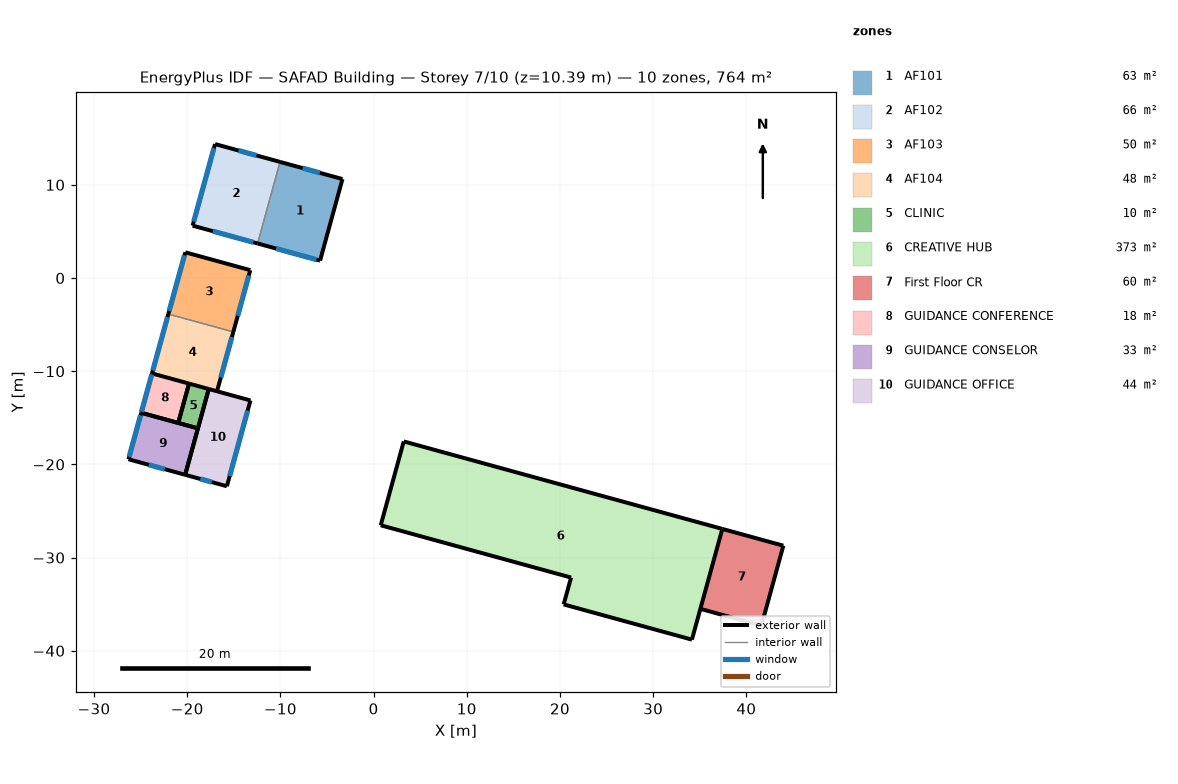
=== STOREY PLAN SPEC (per zone: floor XY polygon, exterior-wall plan segments, windows/doors) ===
zone 1: AF101  (63.1 m²)
  floor: (-3.34, 10.62) (-5.74, 1.86) (-12.45, 3.71) (-10.04, 12.46)
  exterior wall: (-3.34, 10.62) – (-10.04, 12.46)  [7.0 m]
    window: (-5.76, 11.28) – (-7.62, 11.79)  [4.5 m²]
  exterior wall: (-12.45, 3.71) – (-5.74, 1.86)  [7.0 m]
    window: (-10.46, 3.16) – (-6.12, 1.97)  [3.2 m²]
  exterior wall: (-5.74, 1.86) – (-3.34, 10.62)  [9.1 m]
  interior walls: 1
zone 2: AF102  (65.6 m²)
  floor: (-10.04, 12.46) (-12.45, 3.71) (-19.42, 5.62) (-17.01, 14.37)
  exterior wall: (-17.01, 14.37) – (-19.42, 5.62)  [9.1 m]
    window: (-17.14, 13.93) – (-19.30, 6.06)  [19.1 m²]
  exterior wall: (-10.04, 12.46) – (-17.01, 14.37)  [7.2 m]
    window: (-12.56, 13.15) – (-14.50, 13.68)  [4.7 m²]
  exterior wall: (-19.42, 5.62) – (-12.45, 3.71)  [7.2 m]
    window: (-17.24, 5.02) – (-12.90, 3.83)  [3.2 m²]
  interior walls: 1
zone 3: AF103  (49.7 m²)
  floor: (-13.23, 0.84) (-15.05, -5.78) (-22.02, -3.87) (-20.20, 2.76)
  exterior wall: (-15.05, -5.78) – (-13.23, 0.84)  [6.9 m]
    window: (-14.58, -4.06) – (-13.39, 0.28)  [3.2 m²]
  exterior wall: (-20.20, 2.76) – (-22.02, -3.87)  [6.9 m]
    window: (-20.29, 2.43) – (-21.93, -3.54)  [14.5 m²]
  exterior wall: (-13.23, 0.84) – (-20.20, 2.76)  [7.2 m]
  interior walls: 1
zone 4: AF104  (47.8 m²)
  floor: (-15.05, -5.78) (-16.80, -12.15) (-23.77, -10.24) (-22.02, -3.87)
  exterior wall: (-16.80, -12.15) – (-15.05, -5.78)  [6.6 m]
    window: (-16.40, -10.68) – (-15.20, -6.34)  [3.2 m²]
  exterior wall: (-22.02, -3.87) – (-23.77, -10.24)  [6.6 m]
    window: (-22.11, -4.19) – (-23.69, -9.92)  [13.9 m²]
  interior walls: 2
zone 5: CLINIC  (9.6 m²)
  floor: (-17.69, -11.91) (-18.85, -16.13) (-20.96, -15.55) (-19.80, -11.33)
  exterior wall: (-20.96, -15.55) – (-18.85, -16.13)  [2.2 m]
  exterior wall: (-19.80, -11.33) – (-20.96, -15.55)  [4.4 m]
  exterior wall: (-18.85, -16.13) – (-17.69, -11.91)  [4.4 m]
  exterior wall: (-17.69, -11.91) – (-19.80, -11.33)  [2.2 m]
zone 6: CREATIVE HUB  (373.4 m²)
  floor: (37.42, -26.92) (34.16, -38.80) (20.40, -35.03) (21.19, -32.14) (0.77, -26.53) (3.24, -17.54)
  exterior wall: (34.16, -38.80) – (37.42, -26.92)  [12.3 m]
  exterior wall: (20.40, -35.03) – (34.16, -38.80)  [14.3 m]
  exterior wall: (37.42, -26.92) – (3.24, -17.54)  [35.5 m]
  exterior wall: (0.77, -26.53) – (21.19, -32.14)  [21.2 m]
  exterior wall: (21.19, -32.14) – (20.40, -35.03)  [3.0 m]
  exterior wall: (3.24, -17.54) – (0.77, -26.53)  [9.3 m]
zone 7: First Floor CR  (60.4 m²)
  floor: (43.97, -28.72) (41.61, -37.30) (35.07, -35.50) (37.42, -26.92)
  exterior wall: (41.61, -37.30) – (43.97, -28.72)  [8.9 m]
  exterior wall: (35.07, -35.50) – (41.61, -37.30)  [6.8 m]
  exterior wall: (43.97, -28.72) – (37.42, -26.92)  [6.8 m]
  interior walls: 1
zone 8: GUIDANCE CONFERENCE  (18.0 m²)
  floor: (-19.80, -11.33) (-20.96, -15.55) (-24.93, -14.46) (-23.77, -10.24)
  exterior wall: (-19.80, -11.33) – (-23.77, -10.24)  [4.1 m]
  exterior wall: (-23.77, -10.24) – (-24.93, -14.46)  [4.4 m]
    window: (-23.80, -10.35) – (-24.90, -14.36)  [9.7 m²]
  exterior wall: (-24.93, -14.46) – (-20.96, -15.55)  [4.1 m]
  exterior wall: (-20.96, -15.55) – (-19.80, -11.33)  [4.4 m]
zone 9: GUIDANCE CONSELOR  (32.6 m²)
  floor: (-18.85, -16.13) (-20.22, -21.12) (-26.30, -19.45) (-24.93, -14.46)
  exterior wall: (-18.85, -16.13) – (-24.93, -14.46)  [6.3 m]
  exterior wall: (-26.30, -19.45) – (-20.22, -21.12)  [6.3 m]
    window: (-24.11, -20.05) – (-22.41, -20.52)  [4.1 m²]
  exterior wall: (-24.93, -14.46) – (-26.30, -19.45)  [5.2 m]
    window: (-25.00, -14.72) – (-26.23, -19.19)  [10.8 m²]
  exterior wall: (-20.22, -21.12) – (-18.85, -16.13)  [5.2 m]
zone 10: GUIDANCE OFFICE  (44.3 m²)
  floor: (-13.21, -13.14) (-15.74, -22.35) (-20.22, -21.12) (-17.69, -11.91)
  exterior wall: (-15.74, -22.35) – (-13.21, -13.14)  [9.5 m]
    window: (-15.44, -21.26) – (-13.51, -14.22)  [14.6 m²]
  exterior wall: (-13.21, -13.14) – (-17.69, -11.91)  [4.6 m]
  exterior wall: (-17.69, -11.91) – (-20.22, -21.12)  [9.5 m]
  exterior wall: (-20.22, -21.12) – (-15.74, -22.35)  [4.6 m]
    window: (-18.61, -21.56) – (-17.35, -21.90)  [3.0 m²]

=== DERIVED (storey summary) ===
Building: SAFAD Building
Storey: 7 of 10  (floor level z = 10.39 m)
Storey gross floor area: 764.5 m²
Zones on this storey: 10
  - AF101: floor 63.1 m²; exterior wall 23.0 m (74.4 m²); 2 window(s) 7.7 m²; WWR 10.3%
  - AF102: floor 65.6 m²; exterior wall 23.5 m (76.3 m²); 3 window(s) 26.9 m²; WWR 35.3%
  - AF103: floor 49.7 m²; exterior wall 21.0 m (67.9 m²); 2 window(s) 17.6 m²; WWR 26.0%
  - AF104: floor 47.8 m²; exterior wall 13.2 m (42.8 m²); 2 window(s) 17.1 m²; WWR 39.9%
  - CLINIC: floor 9.6 m²; exterior wall 13.1 m (42.6 m²); WWR 0.0%
  - CREATIVE HUB: floor 373.4 m²; exterior wall 95.5 m (309.5 m²); WWR 0.0%
  - First Floor CR: floor 60.4 m²; exterior wall 22.5 m (72.8 m²); WWR 0.0%
  - GUIDANCE CONFERENCE: floor 18.0 m²; exterior wall 17.0 m (55.1 m²); 1 window(s) 9.7 m²; WWR 17.7%
  - GUIDANCE CONSELOR: floor 32.6 m²; exterior wall 23.0 m (74.4 m²); 2 window(s) 14.9 m²; WWR 20.1%
  - GUIDANCE OFFICE: floor 44.3 m²; exterior wall 28.4 m (91.9 m²); 2 window(s) 17.6 m²; WWR 19.2%
Zone adjacency: (none detected)